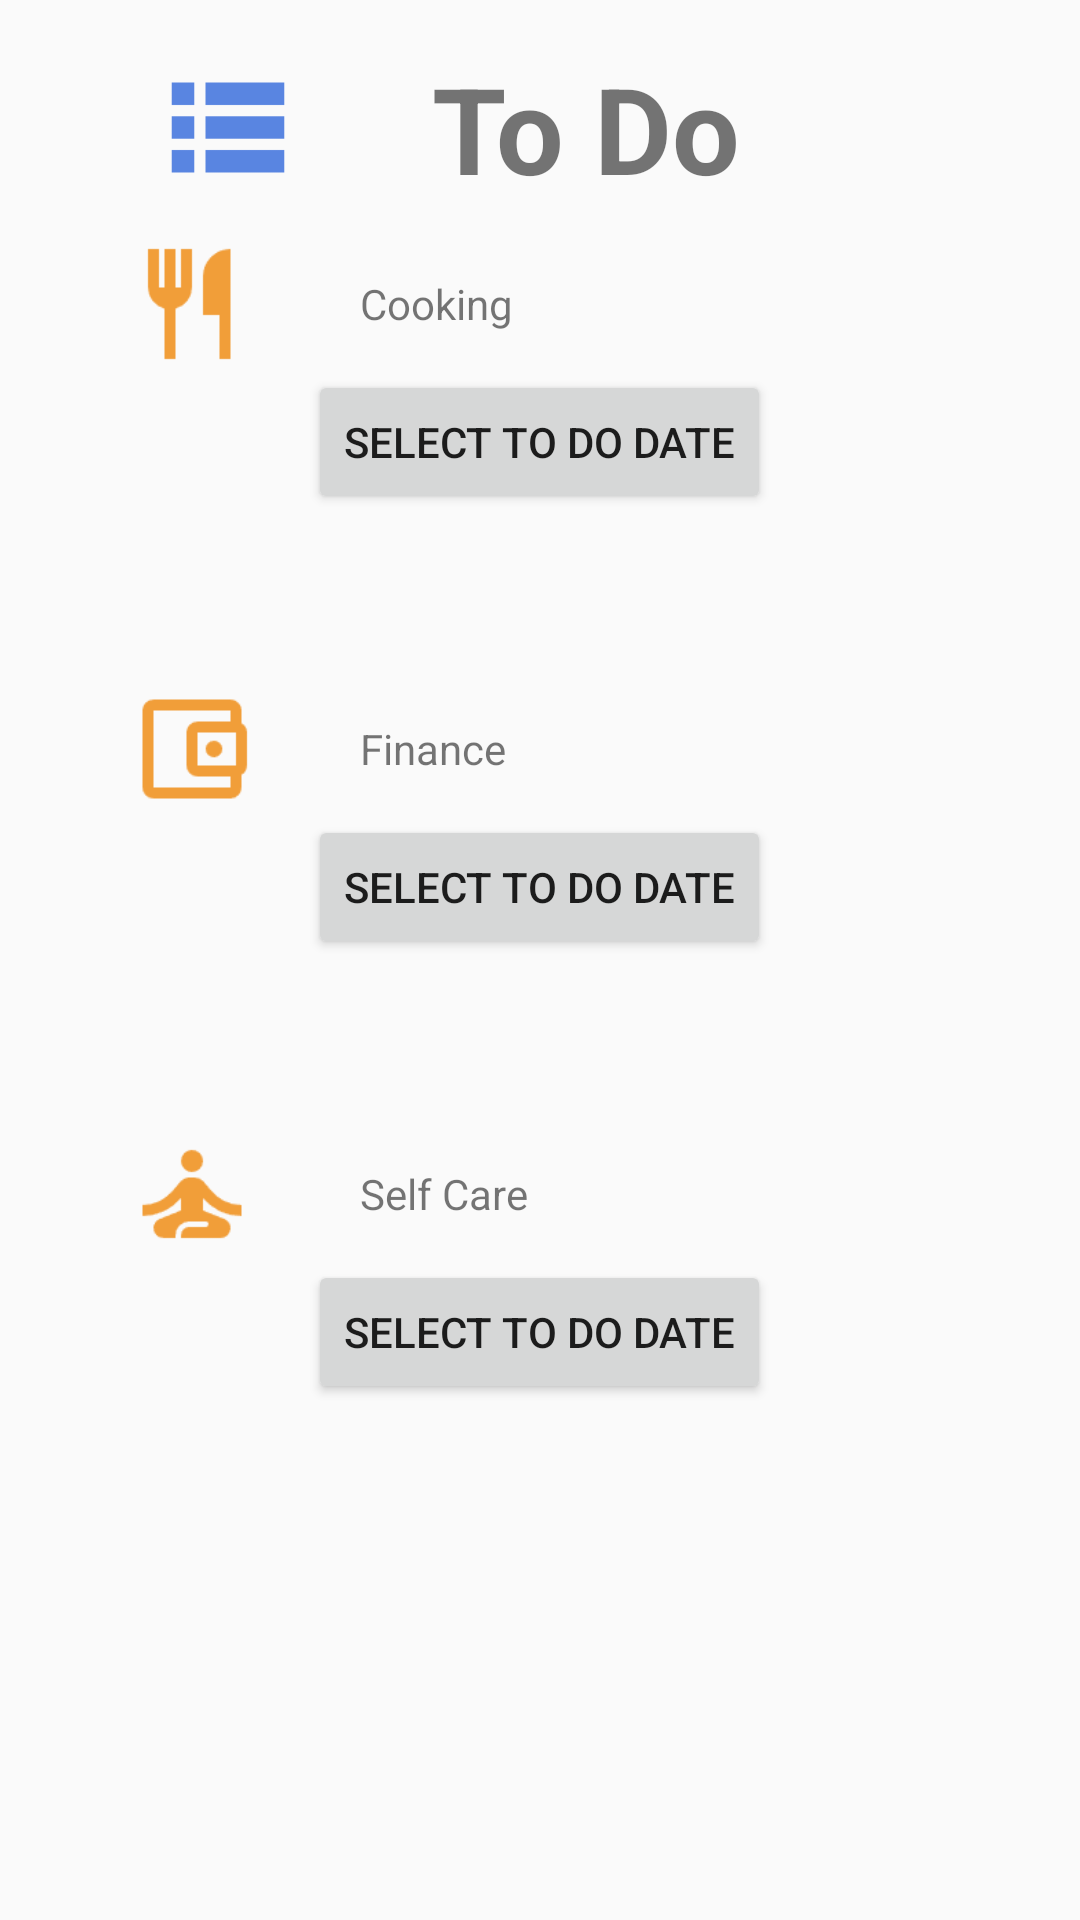

Here is an Android app screen rendered from its layout file. Give the layout XML and the strings, colors and styles it references.
<!-- AndroidManifest.xml: activity theme Theme.Adulting101 -->
<!-- res/layout/activity_todo.xml -->
<?xml version="1.0" encoding="utf-8"?>

<LinearLayout xmlns:android="http://schemas.android.com/apk/res/android"
    android:layout_width="match_parent"
    android:layout_height="match_parent"
    android:orientation="vertical"
    android:padding="16dp">

    
    <LinearLayout
        android:layout_width="match_parent"
        android:layout_height="wrap_content"
        android:orientation="horizontal"
        android:gravity="center_vertical"
        android:paddingBottom="10dp">

        <ImageView
            android:layout_width="wrap_content"
            android:layout_height="45dp"
            android:src="@drawable/ic_todo" />

        <TextView
            android:id="@+id/todo_heading"
            android:layout_width="wrap_content"
            android:layout_height="wrap_content"
            android:text="To Do"
            android:textSize="40sp"
            android:textStyle="bold"
            android:paddingStart="8dp" />
    </LinearLayout>

    
    <LinearLayout
        android:layout_width="match_parent"
        android:layout_height="wrap_content"
        android:orientation="horizontal"
        android:gravity="center_vertical">

        <ImageView
            android:layout_width="wrap_content"
            android:layout_height="44dp"
            android:src="@drawable/ic_cooking" />

        <TextView
            android:layout_width="wrap_content"
            android:layout_height="wrap_content"
            android:text="Cooking"
            android:paddingStart="8dp" />
    </LinearLayout>

    <Button
        android:id="@+id/btnCookingDatePicker"
        android:layout_width="wrap_content"
        android:layout_height="wrap_content"
        android:layout_gravity="center_horizontal"
        android:text="Select To Do Date" />

    <TextView
        android:id="@+id/tvSelectedCookingDate"
        android:layout_width="wrap_content"
        android:layout_height="wrap_content"
        android:layout_gravity="center_horizontal"
        android:padding="16dp"
        android:textSize="18sp" />

    
    <LinearLayout
        android:layout_width="match_parent"
        android:layout_height="wrap_content"
        android:orientation="horizontal"
        android:gravity="center_vertical">

        <ImageView
            android:layout_width="wrap_content"
            android:layout_height="44dp"
            android:src="@drawable/ic_finance" />

        <TextView
            android:layout_width="wrap_content"
            android:layout_height="wrap_content"
            android:text="Finance"
            android:paddingStart="8dp" />
    </LinearLayout>

    <Button
        android:id="@+id/btnFinanceDatePicker"
        android:layout_width="wrap_content"
        android:layout_height="wrap_content"
        android:layout_gravity="center_horizontal"
        android:text="Select To Do Date" />

    <TextView
        android:id="@+id/tvSelectedFinanceDate"
        android:layout_width="wrap_content"
        android:layout_height="wrap_content"
        android:layout_gravity="center_horizontal"
        android:padding="16dp"
        android:textSize="18sp" />

    
    <LinearLayout
        android:layout_width="match_parent"
        android:layout_height="wrap_content"
        android:orientation="horizontal"
        android:gravity="center_vertical">

        <ImageView
            android:layout_width="wrap_content"
            android:layout_height="44dp"
            android:src="@drawable/ic_self_care" />

        <TextView
            android:layout_width="wrap_content"
            android:layout_height="wrap_content"
            android:text="Self Care"
            android:paddingStart="8dp" />
    </LinearLayout>

    <Button
        android:id="@+id/btnSCareDatePicker"
        android:layout_width="wrap_content"
        android:layout_height="wrap_content"
        android:layout_gravity="center_horizontal"
        android:text="Select To Do Date" />

    <TextView
        android:id="@+id/tvSelectedSCareDate"
        android:layout_width="wrap_content"
        android:layout_height="wrap_content"
        android:layout_gravity="center_horizontal"
        android:padding="16dp"
        android:textSize="18sp" />
</LinearLayout>
<!-- resources referenced by this layout -->
<resources>
  <!-- drawable ic_cooking: png bitmap (drawable, 989 bytes) -->
  <!-- drawable ic_finance: png bitmap (drawable, 1072 bytes) -->
  <!-- drawable ic_self_care: png bitmap (drawable, 1385 bytes) -->
  <!-- drawable ic_todo: png bitmap (drawable, 788 bytes) -->
  <style name="Theme.Adulting101" parent="Theme.AppCompat.Light.DarkActionBar" />
</resources>
